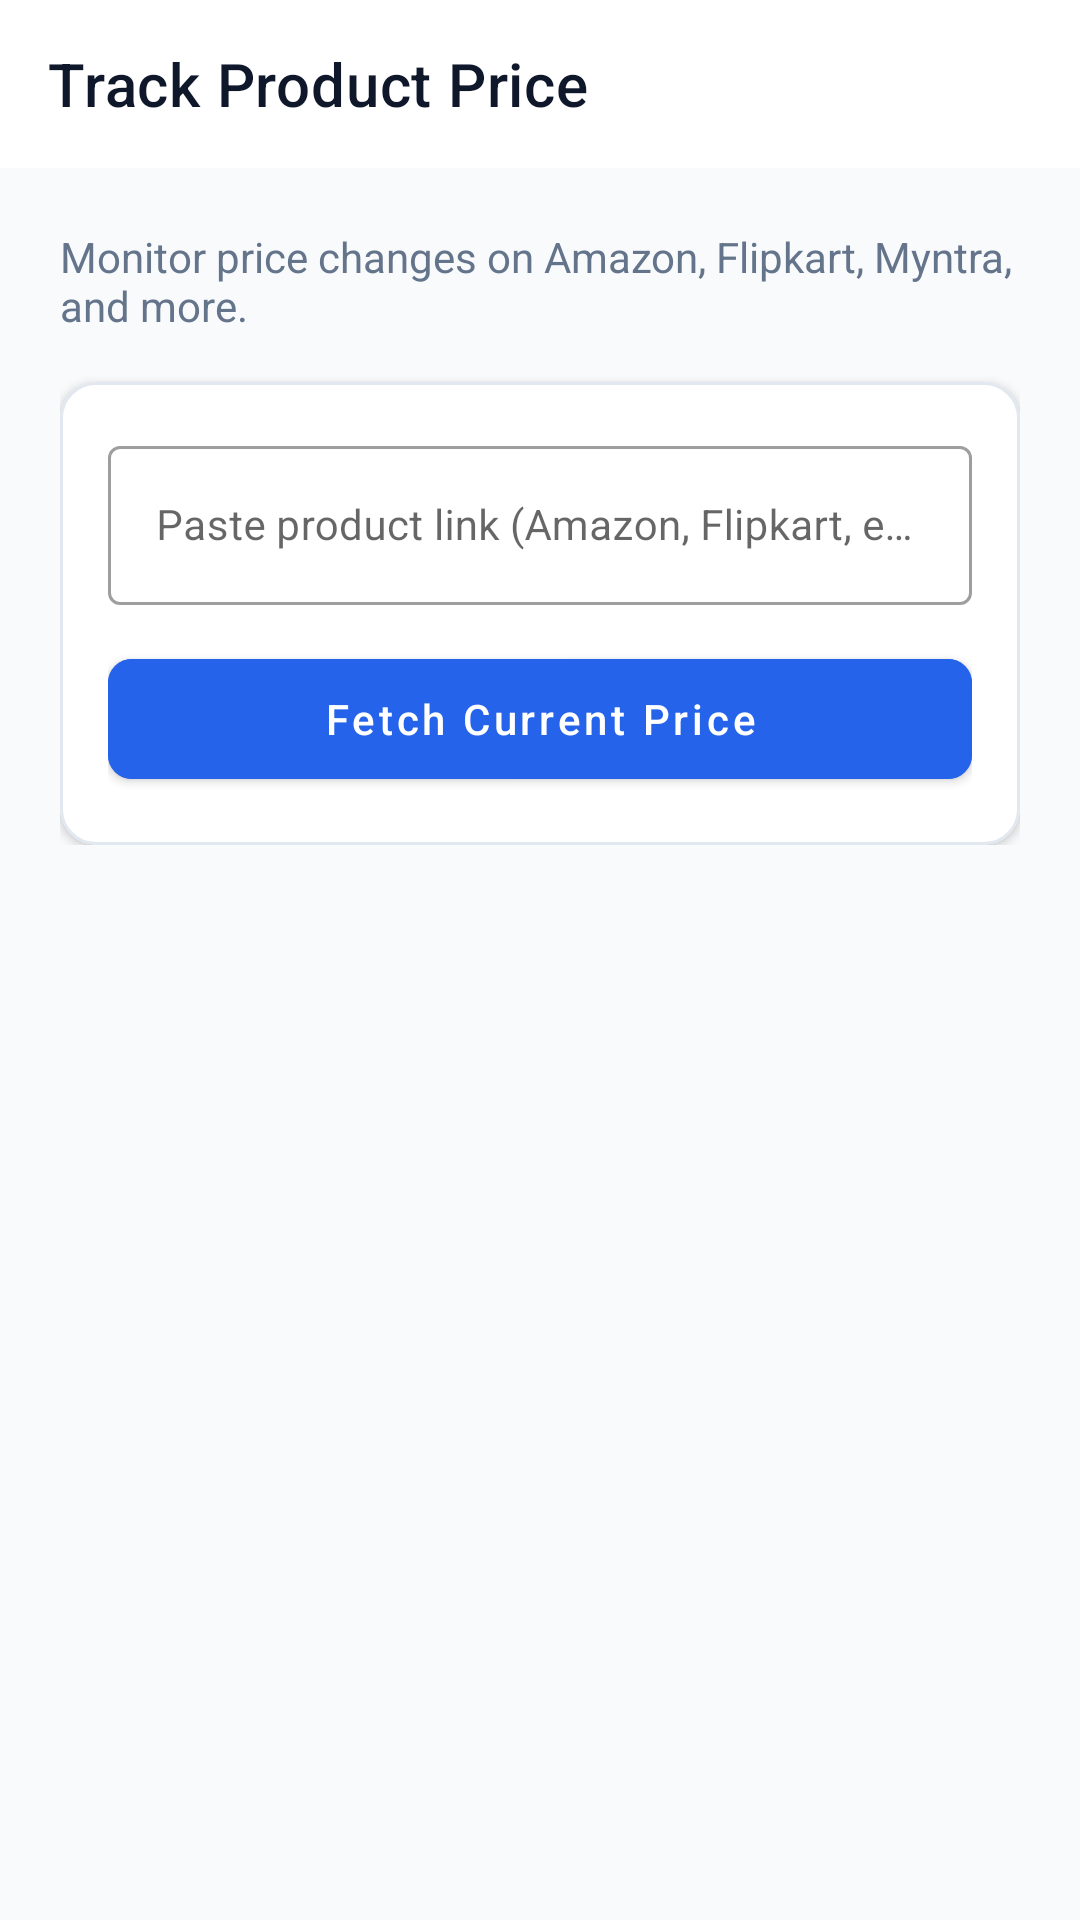

The Android layout XML behind this screen, and the referenced resources:
<!-- AndroidManifest.xml: application theme Theme.Pricealerter -->
<!-- res/layout/activity_quick_add.xml -->
<?xml version="1.0" encoding="utf-8"?>
<ScrollView xmlns:android="http://schemas.android.com/apk/res/android"
    xmlns:app="http://schemas.android.com/apk/res-auto"
    android:layout_width="match_parent"
    android:layout_height="match_parent"
    android:background="@color/background"
    android:fillViewport="true">

    <LinearLayout
        android:layout_width="match_parent"
        android:layout_height="wrap_content"
        android:orientation="vertical">

        
        <com.google.android.material.appbar.MaterialToolbar
            android:id="@+id/toolbar"
            android:layout_width="match_parent"
            android:layout_height="?attr/actionBarSize"
            android:background="@color/surface"
            app:title="@string/quick_add_title"
            app:titleTextColor="@color/text_primary"
            app:navigationIcon="@drawable/ic_arrow_back"
            app:navigationIconTint="@color/text_primary"
            app:elevation="1dp" />

        <LinearLayout
            android:layout_width="match_parent"
            android:layout_height="wrap_content"
            android:orientation="vertical"
            android:padding="20dp">

            <TextView
                android:layout_width="wrap_content"
                android:layout_height="wrap_content"
                android:text="@string/quick_add_desc"
                android:textColor="@color/text_secondary"
                android:textSize="14sp" />

            
            <com.google.android.material.card.MaterialCardView
                android:layout_width="match_parent"
                android:layout_height="wrap_content"
                android:layout_marginTop="16dp"
                app:cardBackgroundColor="@color/surface"
                app:cardCornerRadius="12dp"
                app:cardElevation="2dp"
                app:strokeColor="@color/card_stroke"
                app:strokeWidth="1dp">

                <LinearLayout
                    android:layout_width="match_parent"
                    android:layout_height="wrap_content"
                    android:orientation="vertical"
                    android:padding="16dp">

                    <com.google.android.material.textfield.TextInputLayout
                        android:id="@+id/tilProductUrl"
                        style="@style/Widget.MaterialComponents.TextInputLayout.OutlinedBox"
                        android:layout_width="match_parent"
                        android:layout_height="wrap_content"
                        android:hint="@string/product_url_hint">

                        <com.google.android.material.textfield.TextInputEditText
                            android:id="@+id/etProductUrl"
                            android:layout_width="match_parent"
                            android:layout_height="wrap_content"
                            android:inputType="textUri"
                            android:maxLines="3"
                            android:textSize="14sp" />

                    </com.google.android.material.textfield.TextInputLayout>

                    <com.google.android.material.button.MaterialButton
                        android:id="@+id/btnFetchPrice"
                        android:layout_width="match_parent"
                        android:layout_height="52dp"
                        android:layout_marginTop="12dp"
                        android:backgroundTint="@color/primary"
                        android:text="@string/fetch_price_btn"
                        android:textAllCaps="false"
                        app:cornerRadius="8dp" />

                    <ProgressBar
                        android:id="@+id/loadingPrice"
                        android:layout_width="32dp"
                        android:layout_height="32dp"
                        android:layout_gravity="center"
                        android:layout_marginTop="8dp"
                        android:visibility="gone" />

                </LinearLayout>

            </com.google.android.material.card.MaterialCardView>

            
            <com.google.android.material.card.MaterialCardView
                android:id="@+id/cardProductResult"
                android:layout_width="match_parent"
                android:layout_height="wrap_content"
                android:layout_marginTop="16dp"
                android:visibility="gone"
                app:cardBackgroundColor="@color/surface"
                app:cardCornerRadius="12dp"
                app:cardElevation="2dp"
                app:strokeColor="@color/card_stroke"
                app:strokeWidth="1dp">

                <LinearLayout
                    android:layout_width="match_parent"
                    android:layout_height="wrap_content"
                    android:orientation="vertical"
                    android:padding="16dp">

                    <LinearLayout
                        android:layout_width="match_parent"
                        android:layout_height="wrap_content"
                        android:orientation="horizontal">

                        <TextView
                            android:id="@+id/tvSiteBadge"
                            android:layout_width="wrap_content"
                            android:layout_height="wrap_content"
                            android:background="@drawable/badge_site"
                            android:paddingStart="8dp"
                            android:paddingEnd="8dp"
                            android:paddingTop="3dp"
                            android:paddingBottom="3dp"
                            android:text="Amazon"
                            android:textColor="@color/primary"
                            android:textSize="12sp"
                            android:textStyle="bold" />

                    </LinearLayout>

                    <TextView
                        android:id="@+id/tvProductName"
                        android:layout_width="match_parent"
                        android:layout_height="wrap_content"
                        android:layout_marginTop="8dp"
                        android:ellipsize="end"
                        android:maxLines="3"
                        android:textColor="@color/text_primary"
                        android:textSize="16sp"
                        android:textStyle="bold" />

                    <TextView
                        android:id="@+id/tvCurrentPrice"
                        android:layout_width="wrap_content"
                        android:layout_height="wrap_content"
                        android:layout_marginTop="8dp"
                        android:textColor="@color/accent_dark"
                        android:textSize="22sp"
                        android:textStyle="bold" />

                    <View
                        android:layout_width="match_parent"
                        android:layout_height="1dp"
                        android:layout_marginTop="12dp"
                        android:layout_marginBottom="12dp"
                        android:background="@color/card_stroke" />

                    <com.google.android.material.textfield.TextInputLayout
                        android:id="@+id/tilTargetPrice"
                        style="@style/Widget.MaterialComponents.TextInputLayout.OutlinedBox"
                        android:layout_width="match_parent"
                        android:layout_height="wrap_content"
                        android:hint="@string/target_price_hint">

                        <com.google.android.material.textfield.TextInputEditText
                            android:id="@+id/etTargetPrice"
                            android:layout_width="match_parent"
                            android:layout_height="wrap_content"
                            android:inputType="numberDecimal"
                            android:textSize="16sp" />

                    </com.google.android.material.textfield.TextInputLayout>

                    <com.google.android.material.button.MaterialButton
                        android:id="@+id/btnSaveAlert"
                        android:layout_width="match_parent"
                        android:layout_height="52dp"
                        android:layout_marginTop="16dp"
                        android:backgroundTint="@color/accent"
                        android:text="@string/save_alert_btn"
                        android:textAllCaps="false"
                        app:cornerRadius="8dp" />

                </LinearLayout>

            </com.google.android.material.card.MaterialCardView>

        </LinearLayout>

    </LinearLayout>

</ScrollView>
<!-- resources referenced by this layout -->
<resources>
  <color name="accent">#10B981</color>
  <color name="accent_dark">#059669</color>
  <color name="background">#F8FAFC</color>
  <color name="card_stroke">#E2E8F0</color>
  <color name="primary">#2563EB</color>
  <color name="surface">#FFFFFF</color>
  <color name="text_primary">#0F172A</color>
  <color name="text_secondary">#64748B</color>
  <!-- drawable badge_site (drawable) -->
  <?xml version="1.0" encoding="utf-8"?>
  <shape xmlns:android="http://schemas.android.com/apk/res/android">
      <solid android:color="#DBEAFE" />
      <corners android:radius="4dp" />
      <stroke android:width="1dp" android:color="#BFDBFE" />
  </shape>
  <string name="fetch_price_btn">Fetch Current Price</string>
  <string name="product_url_hint">Paste product link (Amazon, Flipkart, etc.)</string>
  <string name="quick_add_desc">Monitor price changes on Amazon, Flipkart, Myntra, and more.</string>
  <string name="quick_add_title">Track Product Price</string>
  <string name="save_alert_btn">Set Price Alert</string>
  <string name="target_price_hint">Target Alert Price (₹)</string>
  <style name="Theme.Pricealerter" parent="Theme.MaterialComponents.DayNight.NoActionBar">
          
          <item name="colorPrimary">@color/primary</item>
          <item name="colorPrimaryVariant">@color/primary_dark</item>
          <item name="colorOnPrimary">@color/white</item>
          
          
          <item name="colorSecondary">@color/accent</item>
          <item name="colorSecondaryVariant">@color/accent_dark</item>
          <item name="colorOnSecondary">@color/white</item>
          
          
          <item name="android:windowBackground">@color/background</item>
          <item name="android:statusBarColor">@color/surface</item>
          <item name="android:windowLightStatusBar">true</item>
          <item name="android:navigationBarColor">@color/surface</item>
      </style>
  <color name="primary_dark">#1D4ED8</color>
  <color name="white">#FFFFFF</color>
</resources>
